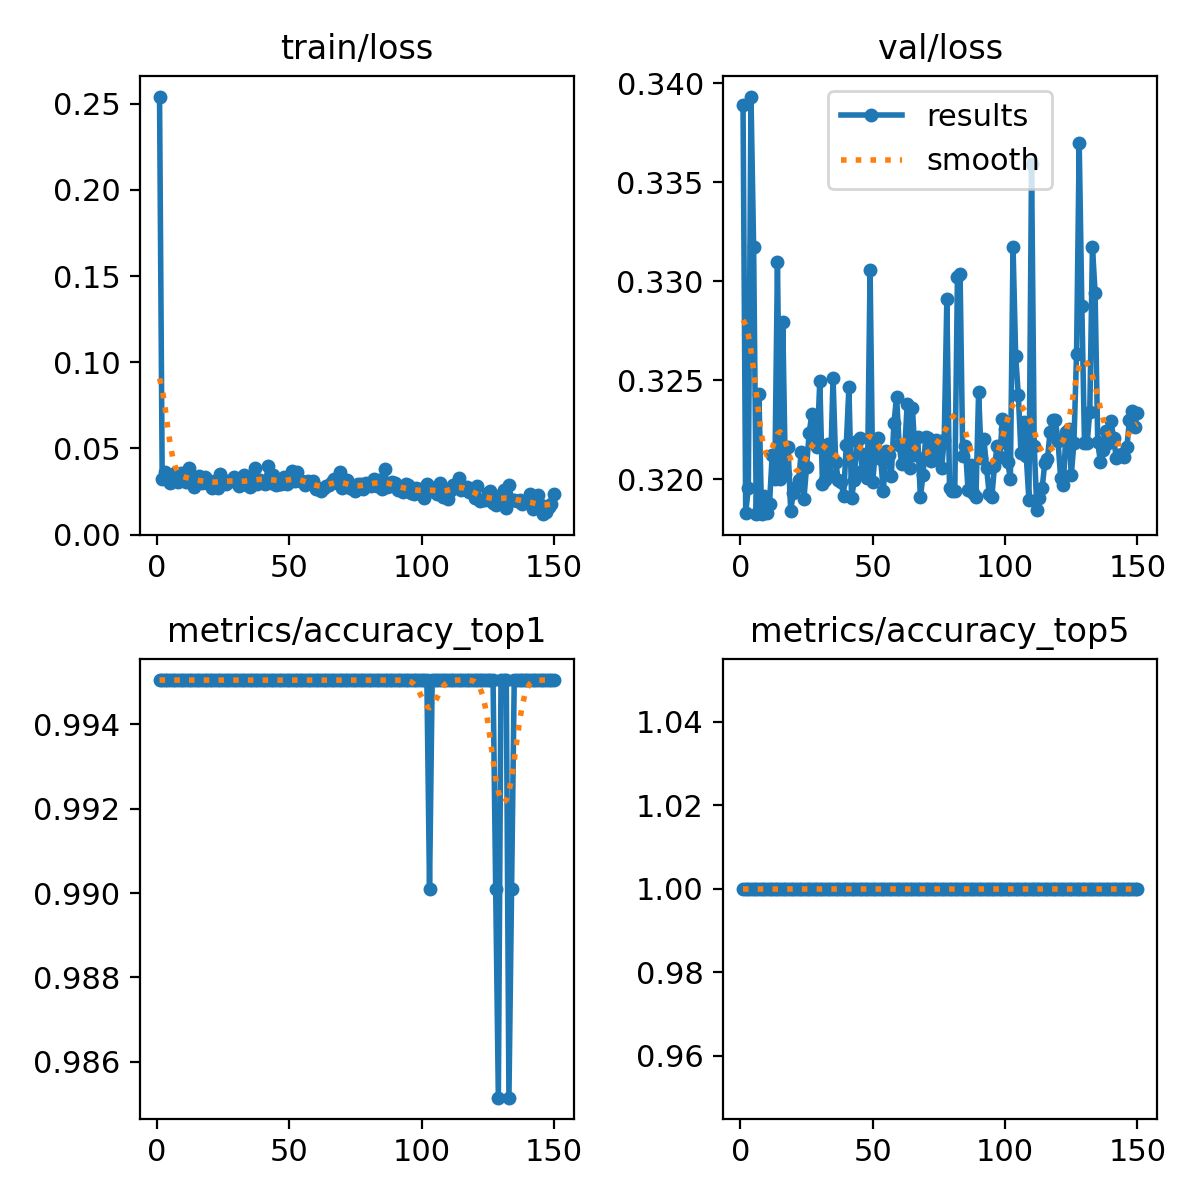

Values plotted in this chart, from the file beside it:
epoch, train/loss, metrics/accuracy_top1, metrics/accuracy_top5, val/loss, lr/pg0, lr/pg1, lr/pg2
1, 0.2541, 0.995, 1, 0.3389, 0.0002317, 0.0002317, 0.0002317
2, 0.03251, 0.995, 1, 0.3183, 0.0004666, 0.0004666, 0.0004666
3, 0.03613, 0.995, 1, 0.3196, 0.0006984, 0.0006984, 0.0006984
4, 0.03365, 0.995, 1, 0.3393, 0.0006999, 0.0006999, 0.0006999
5, 0.03015, 0.995, 1, 0.3317, 0.0006951, 0.0006951, 0.0006951
6, 0.03301, 0.995, 1, 0.3182, 0.0006904, 0.0006904, 0.0006904
7, 0.03581, 0.995, 1, 0.3243, 0.0006857, 0.0006857, 0.0006857
8, 0.03045, 0.995, 1, 0.3183, 0.000681, 0.000681, 0.000681
9, 0.03568, 0.995, 1, 0.3192, 0.0006763, 0.0006763, 0.0006763
10, 0.03438, 0.995, 1, 0.3183, 0.0006716, 0.0006716, 0.0006716
11, 0.03075, 0.995, 1, 0.3188, 0.0006669, 0.0006669, 0.0006669
12, 0.03839, 0.995, 1, 0.3212, 0.0006622, 0.0006622, 0.0006622
13, 0.03173, 0.995, 1, 0.32, 0.0006574, 0.0006574, 0.0006574
14, 0.02754, 0.995, 1, 0.331, 0.0006527, 0.0006527, 0.0006527
15, 0.03054, 0.995, 1, 0.32, 0.000648, 0.000648, 0.000648
16, 0.03393, 0.995, 1, 0.3279, 0.0006433, 0.0006433, 0.0006433
17, 0.02984, 0.995, 1, 0.3202, 0.0006386, 0.0006386, 0.0006386
18, 0.03325, 0.995, 1, 0.3216, 0.0006339, 0.0006339, 0.0006339
19, 0.0297, 0.995, 1, 0.3184, 0.0006292, 0.0006292, 0.0006292
20, 0.0314, 0.995, 1, 0.3193, 0.0006245, 0.0006245, 0.0006245
21, 0.02679, 0.995, 1, 0.3196, 0.0006197, 0.0006197, 0.0006197
22, 0.03122, 0.995, 1, 0.32, 0.000615, 0.000615, 0.000615
23, 0.02694, 0.995, 1, 0.3214, 0.0006103, 0.0006103, 0.0006103
24, 0.03494, 0.995, 1, 0.319, 0.0006056, 0.0006056, 0.0006056
25, 0.03188, 0.995, 1, 0.3206, 0.0006009, 0.0006009, 0.0006009
26, 0.02961, 0.995, 1, 0.3224, 0.0005962, 0.0005962, 0.0005962
27, 0.03093, 0.995, 1, 0.3233, 0.0005915, 0.0005915, 0.0005915
28, 0.03101, 0.995, 1, 0.3222, 0.0005868, 0.0005868, 0.0005868
29, 0.03344, 0.995, 1, 0.3216, 0.000582, 0.000582, 0.000582
30, 0.03161, 0.995, 1, 0.325, 0.0005773, 0.0005773, 0.0005773
31, 0.02818, 0.995, 1, 0.3197, 0.0005726, 0.0005726, 0.0005726
32, 0.02965, 0.995, 1, 0.32, 0.0005679, 0.0005679, 0.0005679
33, 0.03453, 0.995, 1, 0.3218, 0.0005632, 0.0005632, 0.0005632
34, 0.02858, 0.995, 1, 0.3202, 0.0005585, 0.0005585, 0.0005585
35, 0.02788, 0.995, 1, 0.3251, 0.0005538, 0.0005538, 0.0005538
36, 0.03217, 0.995, 1, 0.3209, 0.0005491, 0.0005491, 0.0005491
37, 0.03887, 0.995, 1, 0.32, 0.0005443, 0.0005443, 0.0005443
38, 0.0291, 0.995, 1, 0.3199, 0.0005396, 0.0005396, 0.0005396
39, 0.03191, 0.995, 1, 0.3192, 0.0005349, 0.0005349, 0.0005349
40, 0.03064, 0.995, 1, 0.3217, 0.0005302, 0.0005302, 0.0005302
41, 0.02922, 0.995, 1, 0.3246, 0.0005255, 0.0005255, 0.0005255
42, 0.03959, 0.995, 1, 0.319, 0.0005208, 0.0005208, 0.0005208
43, 0.0298, 0.995, 1, 0.32, 0.0005161, 0.0005161, 0.0005161
44, 0.03472, 0.995, 1, 0.322, 0.0005114, 0.0005114, 0.0005114
45, 0.02858, 0.995, 1, 0.3221, 0.0005066, 0.0005066, 0.0005066
46, 0.0295, 0.995, 1, 0.3204, 0.0005019, 0.0005019, 0.0005019
47, 0.02949, 0.995, 1, 0.3213, 0.0004972, 0.0004972, 0.0004972
48, 0.03327, 0.995, 1, 0.3201, 0.0004925, 0.0004925, 0.0004925
49, 0.02918, 0.995, 1, 0.3306, 0.0004878, 0.0004878, 0.0004878
50, 0.03028, 0.995, 1, 0.3199, 0.0004831, 0.0004831, 0.0004831
51, 0.03686, 0.995, 1, 0.3215, 0.0004784, 0.0004784, 0.0004784
52, 0.03113, 0.995, 1, 0.3221, 0.0004737, 0.0004737, 0.0004737
53, 0.03628, 0.995, 1, 0.321, 0.000469, 0.000469, 0.000469
54, 0.03131, 0.995, 1, 0.3194, 0.0004642, 0.0004642, 0.0004642
55, 0.03085, 0.995, 1, 0.3214, 0.0004595, 0.0004595, 0.0004595
56, 0.02895, 0.995, 1, 0.3212, 0.0004548, 0.0004548, 0.0004548
57, 0.03088, 0.995, 1, 0.3201, 0.0004501, 0.0004501, 0.0004501
58, 0.03059, 0.995, 1, 0.3228, 0.0004454, 0.0004454, 0.0004454
59, 0.03105, 0.995, 1, 0.3242, 0.0004407, 0.0004407, 0.0004407
60, 0.02673, 0.995, 1, 0.3217, 0.000436, 0.000436, 0.000436
... 90 more rows
